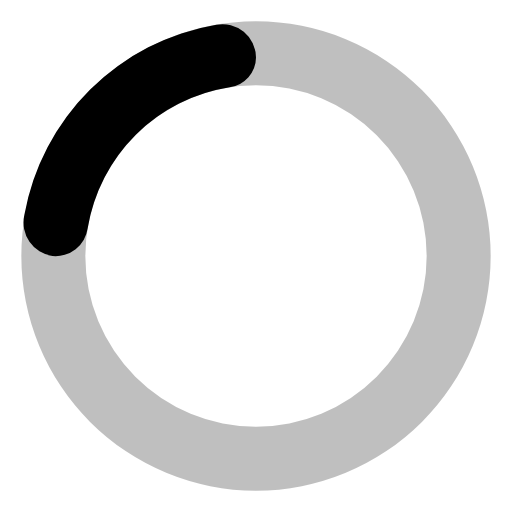
t = 0.00 s
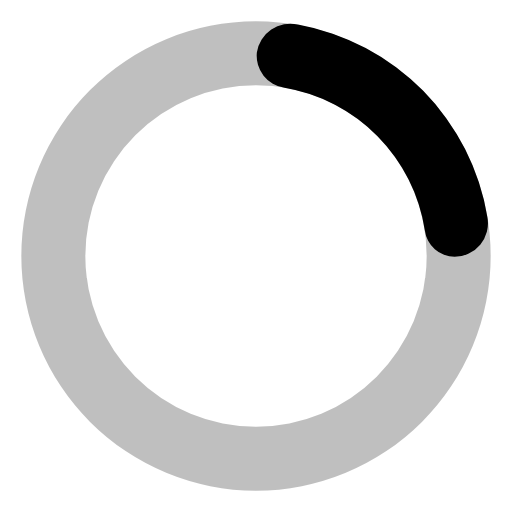
t = 0.19 s
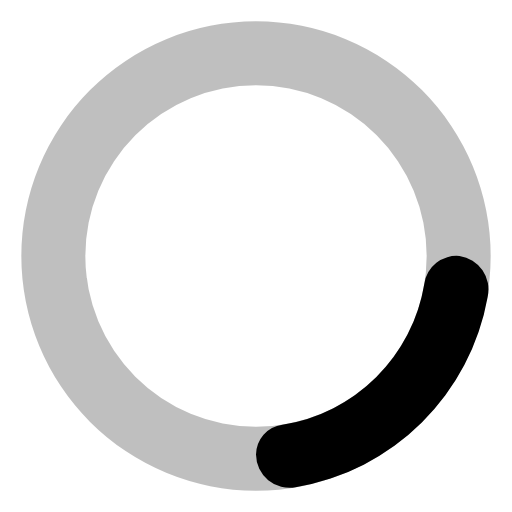
t = 0.38 s
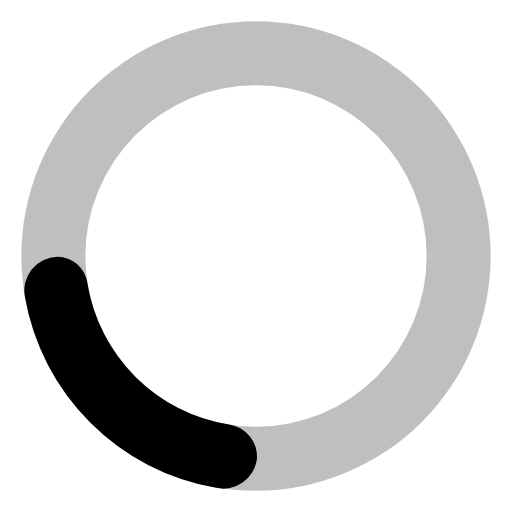
t = 0.56 s

The animated SVG that drew these frames (rendered in a browser with its animation timeline set to each time). Animation: 1 SMIL element (animateTransform=1); one cycle of 0.75 s, repeats indefinitely.

<svg xmlns="http://www.w3.org/2000/svg" viewBox="0 0 24 24"><path fill="currentColor" d="M12,1A11,11,0,1,0,23,12,11,11,0,0,0,12,1Zm0,19a8,8,0,1,1,8-8A8,8,0,0,1,12,20Z" opacity=".25"/><path fill="currentColor" d="M10.14,1.16a11,11,0,0,0-9,8.92A1.59,1.59,0,0,0,2.46,12,1.52,1.52,0,0,0,4.11,10.7a8,8,0,0,1,6.66-6.61A1.42,1.42,0,0,0,12,2.69h0A1.57,1.57,0,0,0,10.14,1.16Z"><animateTransform attributeName="transform" dur="0.75s" repeatCount="indefinite" type="rotate" values="0 12 12;360 12 12"/></path></svg>